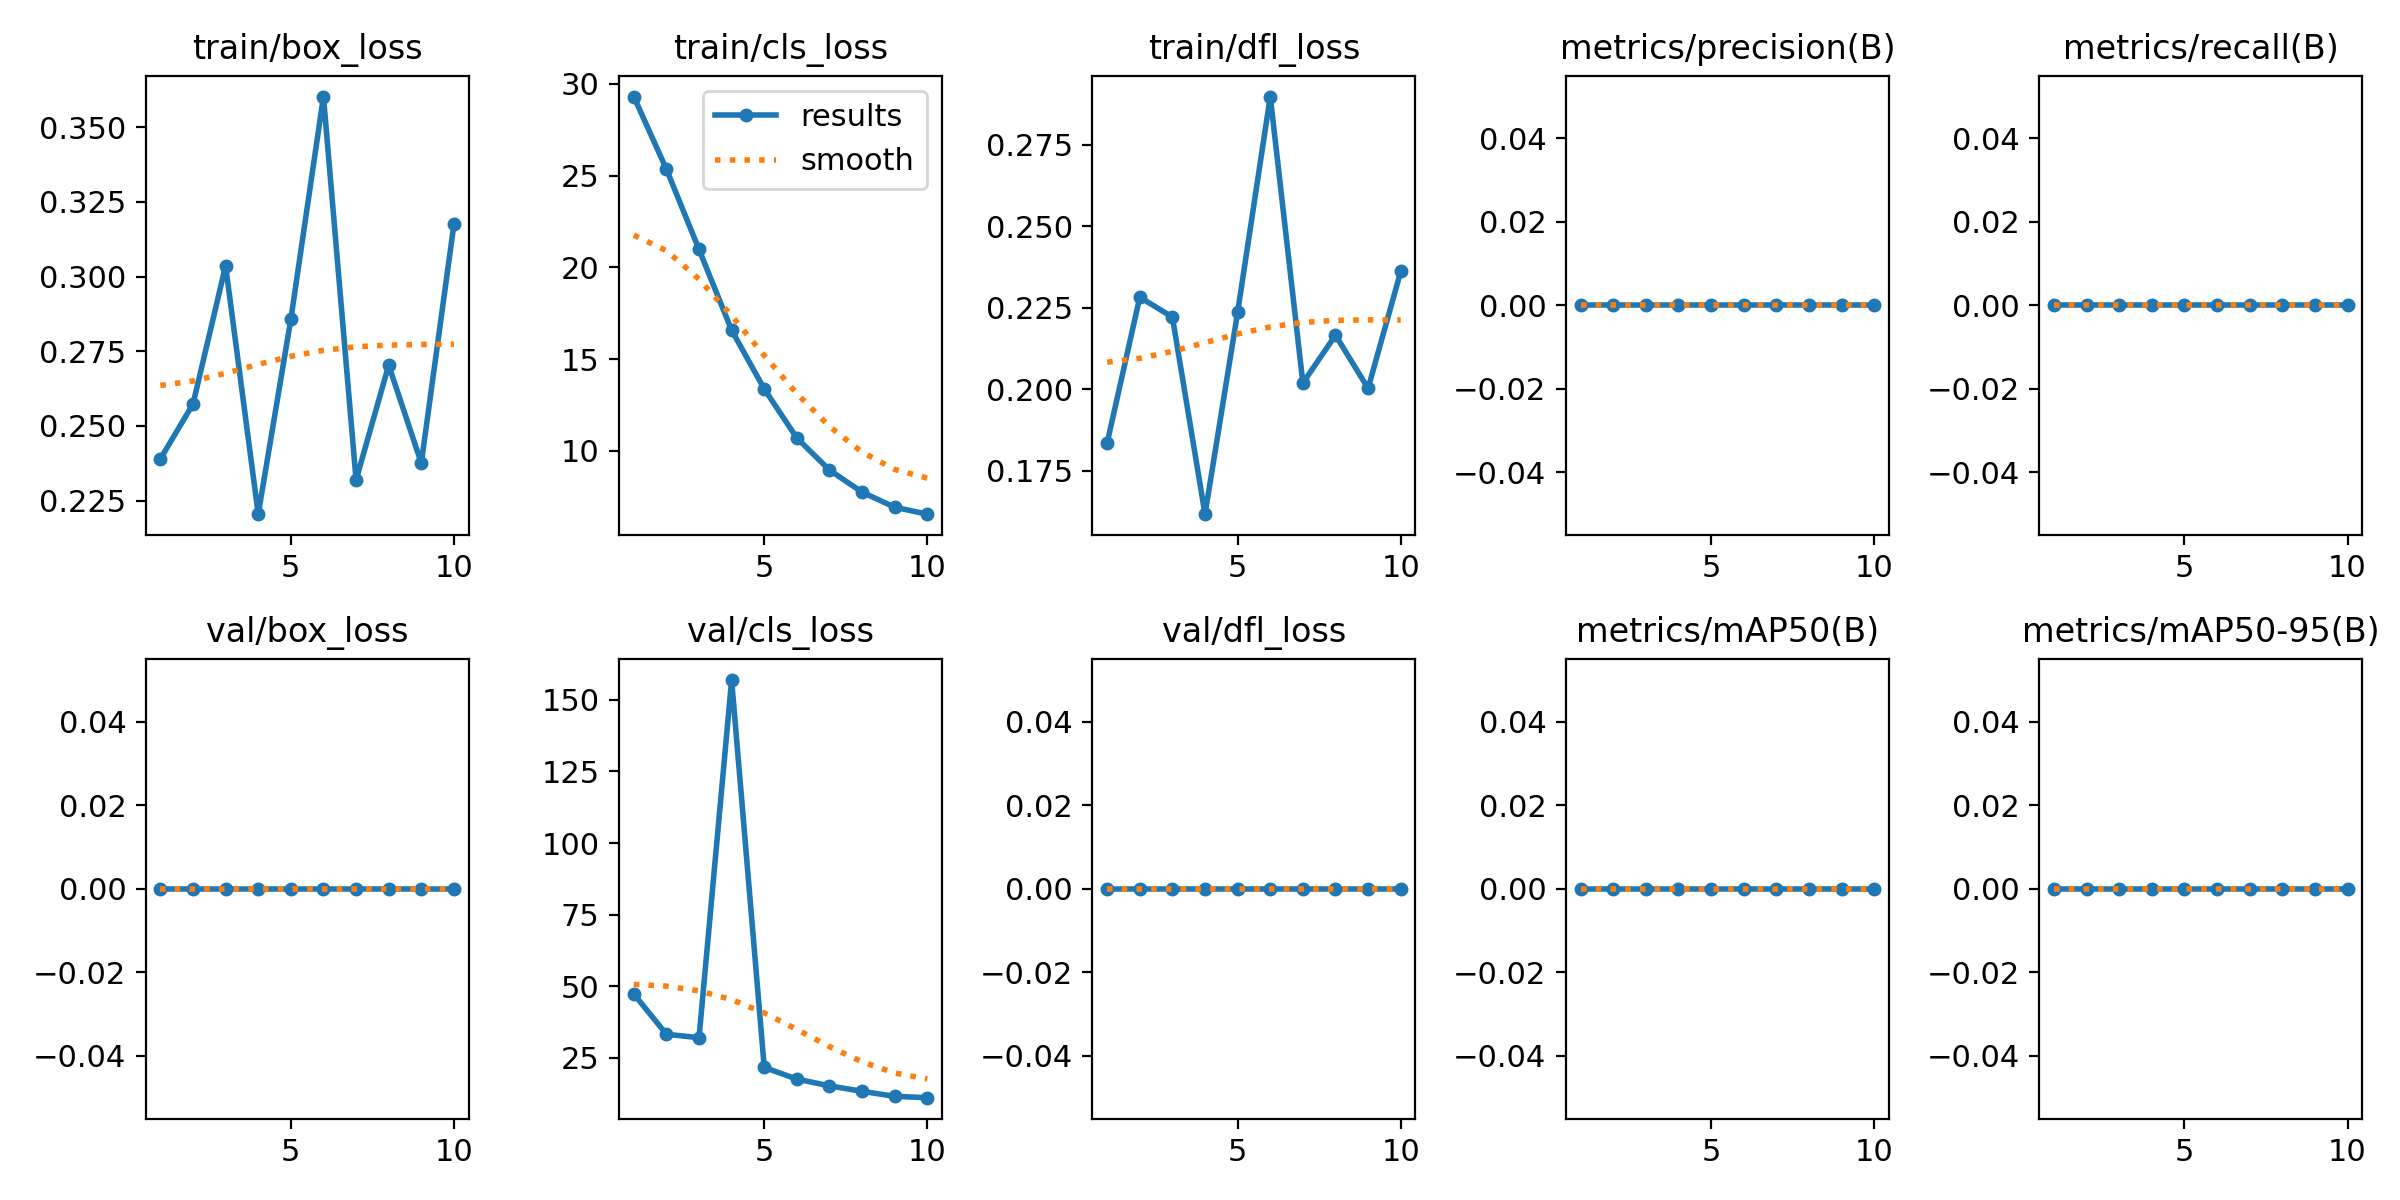

Source data for this figure (header and first rows):
epoch, time, train/box_loss, train/cls_loss, train/dfl_loss, metrics/precision(B), metrics/recall(B), metrics/mAP50(B), metrics/mAP50-95(B), val/box_loss, val/cls_loss, val/dfl_loss, lr/pg0, lr/pg1, lr/pg2
1, 189.3, 0.239, 29.31, 0.1836, 0, 0, 0, 0, 0, 47.31, 0, 0.00064, 0.00064, 0.00064
2, 369.9, 0.2573, 25.35, 0.2283, 0, 0, 0, 0, 0, 33.24, 0, 0.001171, 0.001171, 0.001171
3, 561.2, 0.3036, 20.98, 0.2221, 0, 0, 0, 0, 0, 32.01, 0, 0.001572, 0.001572, 0.001572
4, 743, 0.2205, 16.58, 0.1618, 0, 0, 0, 0, 0, 156.9, 0, 0.001406, 0.001406, 0.001406
5, 924.1, 0.2857, 13.38, 0.2236, 0, 0, 0, 0, 0, 21.65, 0, 0.001208, 0.001208, 0.001208
6, 1110, 0.3602, 10.7, 0.2897, 0, 0, 0, 0, 0, 17.56, 0, 0.00101, 0.00101, 0.00101
7, 1290, 0.2319, 8.955, 0.2019, 0, 0, 0, 0, 0, 15.21, 0, 0.000812, 0.000812, 0.000812
8, 1472, 0.2703, 7.751, 0.2166, 0, 0, 0, 0, 0, 13.3, 0, 0.000614, 0.000614, 0.000614
9, 1654, 0.2376, 6.93, 0.2003, 0, 0, 0, 0, 0, 11.55, 0, 0.000416, 0.000416, 0.000416
10, 1837, 0.3175, 6.552, 0.2361, 0, 0, 0, 0, 0, 11.08, 0, 0.000218, 0.000218, 0.000218
